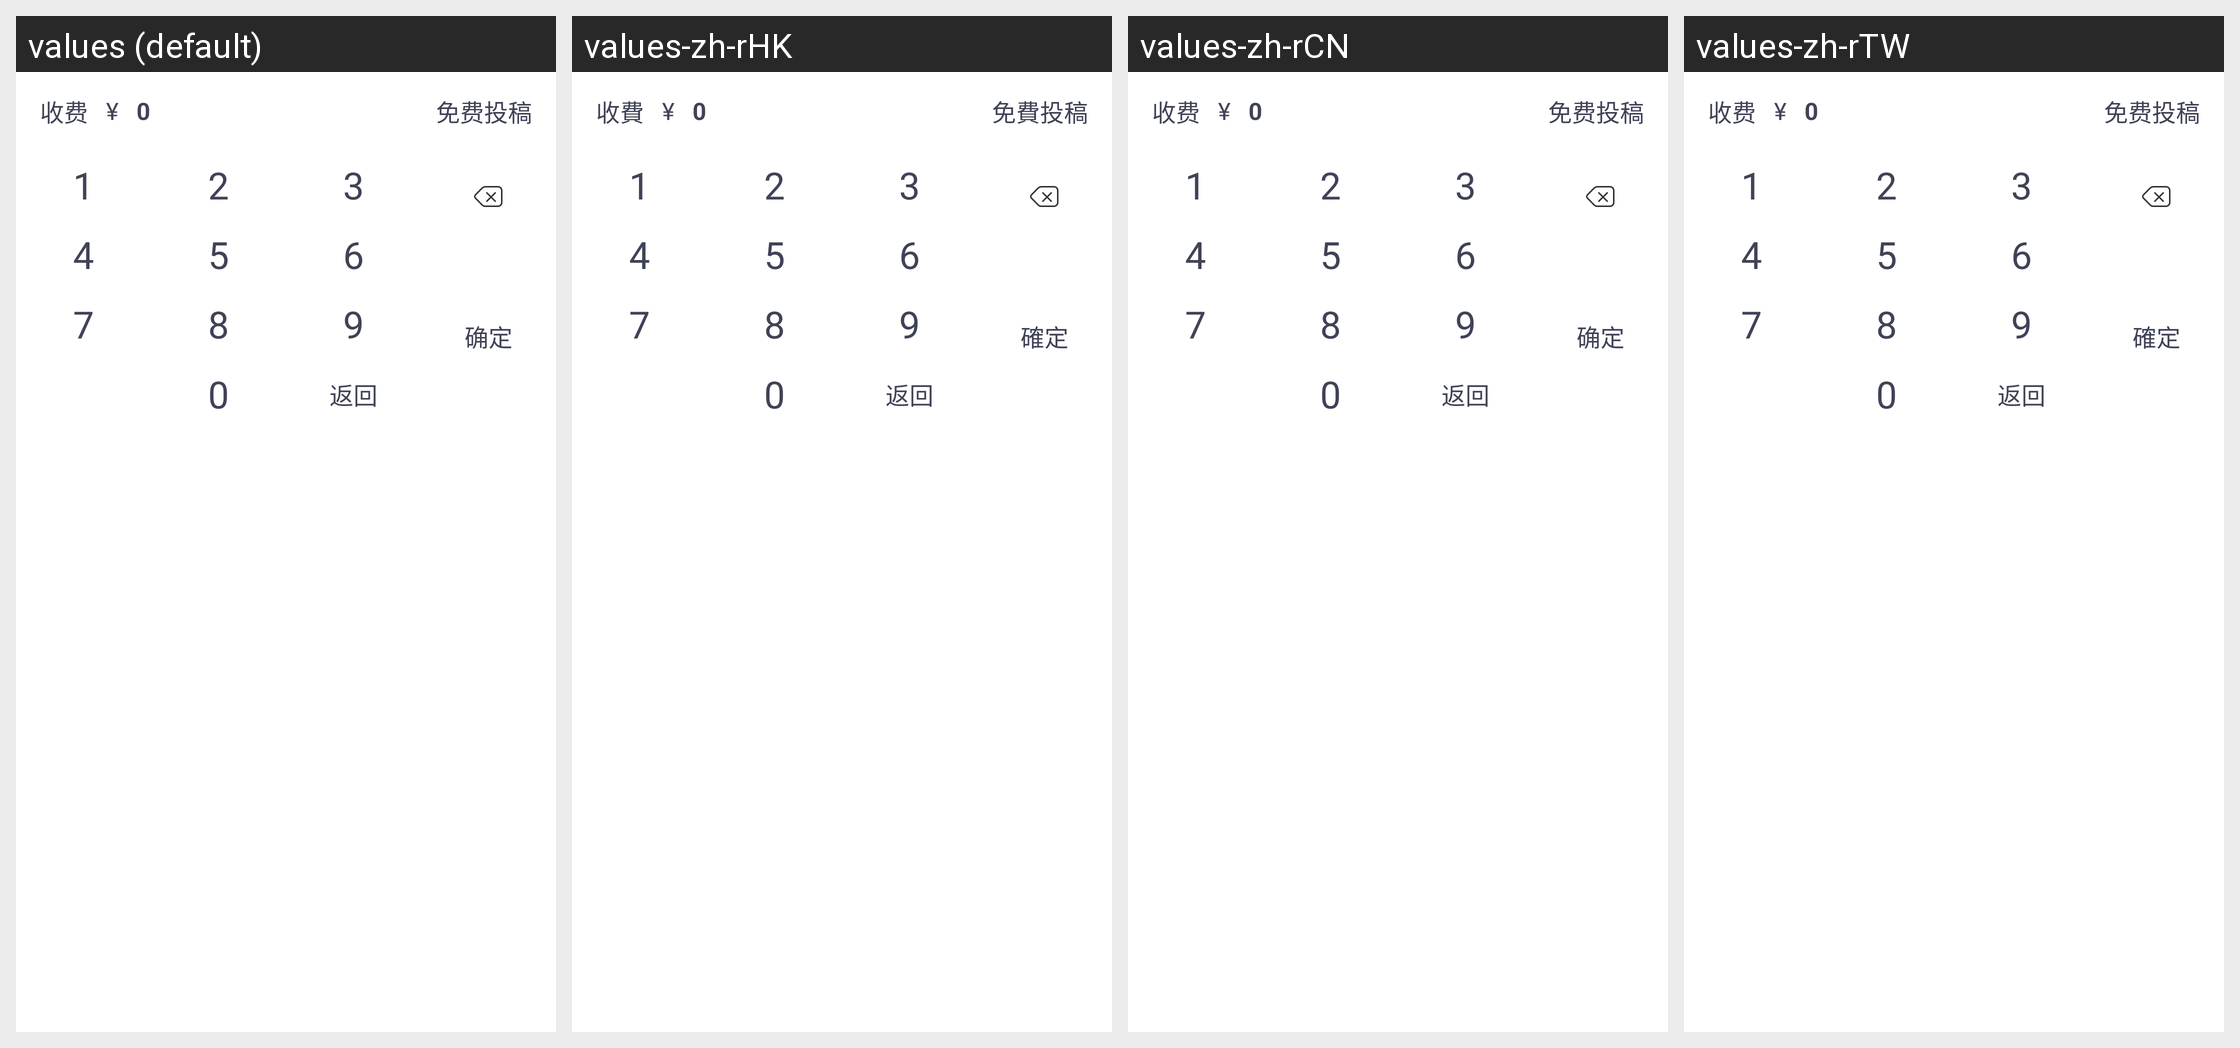

The Android screen above is rendered under several locales of the same app. Produce the string resources it draws, with the default and per-locale values.
Android screen res/layout/dialog_contribute_charge.xml rendered under 4 locales, left to right: values (default), values-zh-rHK, values-zh-rCN, values-zh-rTW. Device: Nexus 5 (rendered at 1080×1920; each locale shown at half size, 540×960, under a caption strip naming it); theme AppTheme_SwipeBack.
Other locales in the repository, not shown: values-ch, values-en.
Strings drawn on this screen, with the default value and each locale's value (text and hints the layout hard-codes, and strings that could not be matched under every locale, appear in the picture but are not listed):

charge
  values: 收费
  values-zh-rHK: 收費
  values-zh-rCN: 收费  [not translated; the default value is used]
  values-zh-rTW: 收费  [not translated; the default value is used]

free_contribute
  values: 免费投稿
  values-zh-rHK: 免費投稿
  values-zh-rCN: 免费投稿  [not translated; the default value is used]
  values-zh-rTW: 免费投稿  [not translated; the default value is used]

back
  values: 返回
  values-zh-rHK: 返回
  values-zh-rCN: 返回  [not translated; the default value is used]
  values-zh-rTW: 返回  [not translated; the default value is used]

confirm
  values: 确定
  values-zh-rHK: 確定
  values-zh-rCN: 确定
  values-zh-rTW: 確定
